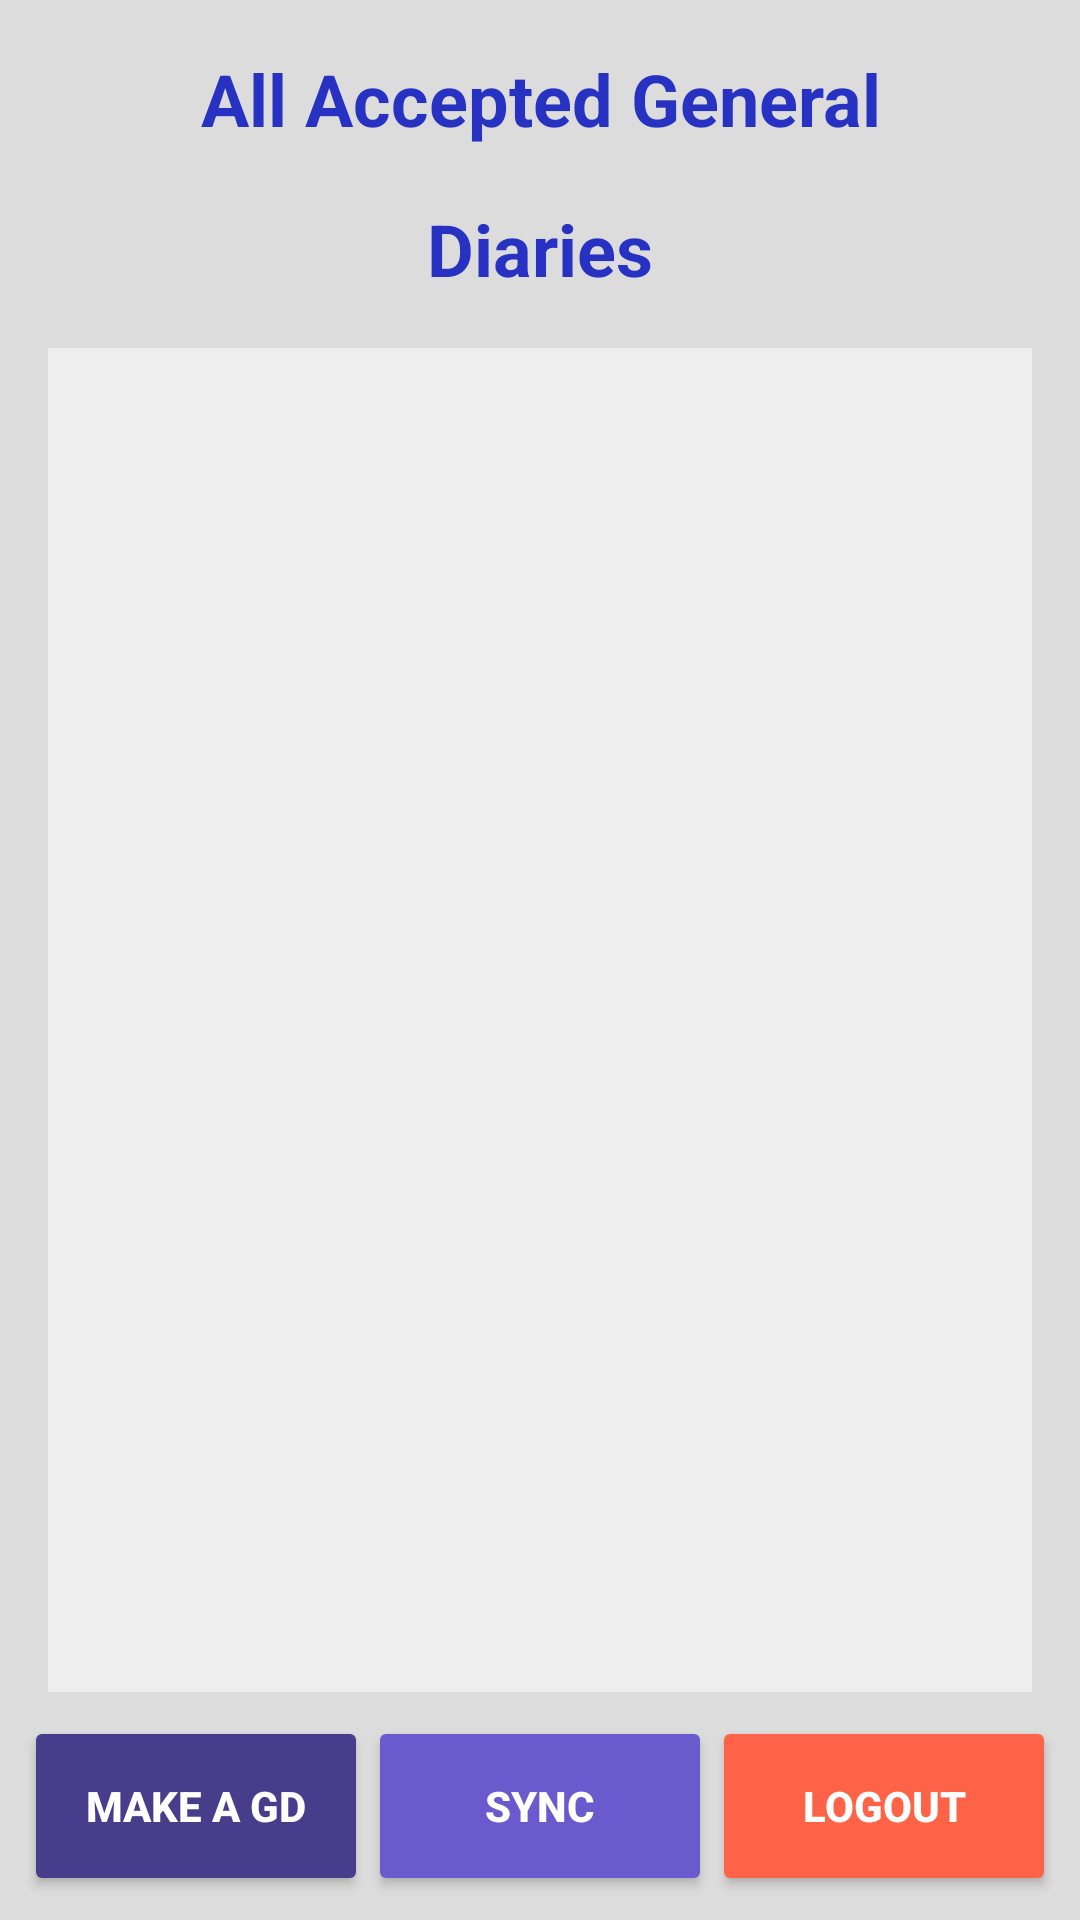

Reconstruct the res/layout file that produces this screen, plus the resources it refers to.
<!-- AndroidManifest.xml: application theme Theme.CSE489_Project -->
<!-- res/layout/activity_accepted_gd.xml -->
<?xml version="1.0" encoding="utf-8"?>
<LinearLayout xmlns:android="http://schemas.android.com/apk/res/android"
    android:layout_width="match_parent"
    android:layout_height="match_parent"
    android:background="#DCDCDC"
    android:orientation="vertical"
    android:padding="8dp">

    <TextView
        android:layout_width="match_parent"
        android:layout_height="50dp"
        android:gravity="center"
        android:text="All Accepted General"
        android:textColor="#2832C2"
        android:textSize="24dp"
        android:textStyle="bold" />

    <TextView
        android:layout_width="match_parent"
        android:layout_height="50dp"
        android:gravity="center"
        android:text="Diaries"
        android:textColor="#2832C2"
        android:textSize="24dp"
        android:textStyle="bold" />

    <LinearLayout
        android:layout_width="match_parent"
        android:layout_height="0dp"
        android:layout_margin="8dp"
        android:layout_weight="1"
        android:orientation="vertical"
        android:padding="8dp"
        android:background="#eeeeee">

        <ListView
            android:id="@+id/lvGDs"
            android:layout_width="match_parent"
            android:layout_height="match_parent" />

    </LinearLayout>


    <LinearLayout
        android:layout_width="match_parent"
        android:layout_height="60dp"
        android:orientation="horizontal">


        <Button
            android:id="@+id/btnMakeGD"
            android:layout_width="0dp"
            android:layout_height="match_parent"
            android:layout_weight="1"
            android:backgroundTint="#483D8B"
            android:clickable="true"
            android:gravity="center"
            android:text="Make A GD"
            android:textColor="@color/white"
            android:textStyle="bold"/>

        <Button
            android:id="@+id/btnSync"
            android:layout_width="0dp"
            android:layout_height="match_parent"
            android:layout_weight="1"
            android:backgroundTint="#6A5ACD"
            android:clickable="true"
            android:gravity="center"
            android:text="Sync"
            android:textColor="@color/white"
            android:textStyle="bold" />

        <Button
            android:id="@+id/btnLogout"
            android:layout_width="0dp"
            android:layout_height="match_parent"
            android:layout_weight="1"
            android:clickable="true"
            android:gravity="center"
            android:text="Logout"
            android:backgroundTint="#FF6347"
            android:textColor="@color/white"
            android:textStyle="bold"/>
    </LinearLayout>

</LinearLayout>
<!-- resources referenced by this layout -->
<resources>
  <style name="Theme.CSE489_Project" parent="Theme.MaterialComponents.DayNight.DarkActionBar">
          
          <item name="colorPrimary">@color/purple_500</item>
          <item name="colorPrimaryVariant">@color/purple_700</item>
          <item name="colorOnPrimary">@color/white</item>
          
          <item name="colorSecondary">@color/teal_200</item>
          <item name="colorSecondaryVariant">@color/teal_700</item>
          <item name="colorOnSecondary">@color/black</item>
          
          <item name="android:statusBarColor" tools:targetApi="l">?attr/colorPrimaryVariant</item>
          
      </style>
  <!-- not gathered from this repository: default colours our renderer supplied (Android Studio template values) -->
  <color name="purple_500">#FF6200EE</color>
  <color name="purple_700">#FF3700B3</color>
  <color name="teal_200">#FF03DAC5</color>
  <color name="teal_700">#FF018786</color>
  <color name="black">#FF000000</color>
  <color name="white">#FFFFFFFF</color>
</resources>
